Run: headless pygame with SDL's dummy video driver; simulated clock (each Clock.tick advances the game by its frame time, no real sleeping); random seed 0; keys injected as events and as key.get_pressed() state; no mouse input.
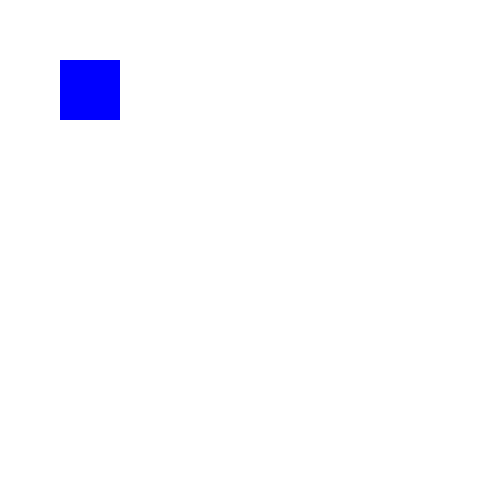
Frame 1 of 4 · flips 1–60 · no input
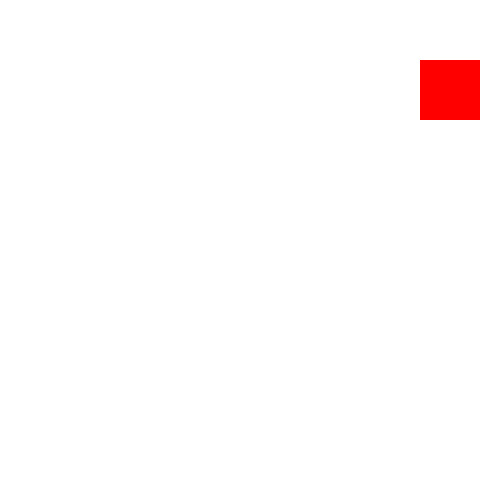
Frame 2 of 4 · flips 61–180 · tapped SPACE, RETURN · held RIGHT (→), D
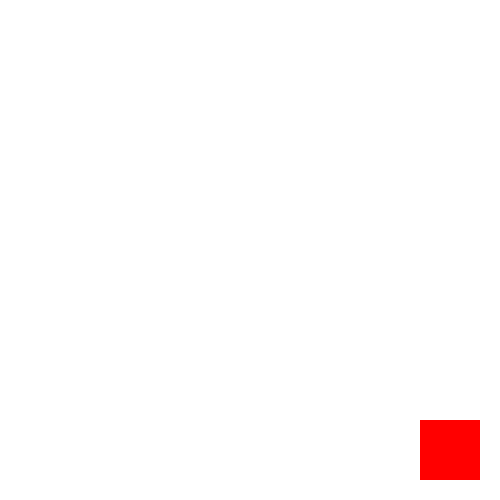
Frame 3 of 4 · flips 181–300 · held DOWN (↓), S
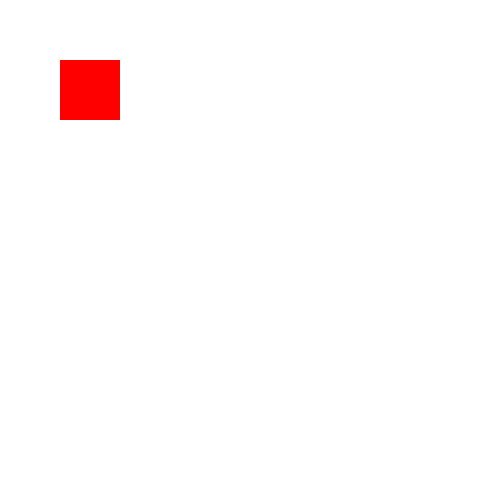
Frame 4 of 4 · flips 301–420 · held LEFT (←), A, UP (↑), W

The pygame program that drew these frames:

import pygame

pygame.init()
screen=pygame.display.set_mode((500,500))
screen.fill((255,255,255))

colors={'Blue': pygame.Color('Blue'),'Red': pygame.Color('Red'), 'Yellow': pygame.Color('Yellow') }
done=False
color_key= 'Blue'

x, y = 60, 60
sprite_width, sprite_height = 60, 60
screen_width, screen_height = 500, 500

while not done:
    for event in pygame.event.get():
        if event.type == pygame.QUIT:
            done=True
        if event.type==pygame.KEYDOWN or event.type==pygame.K_SPACE:
            if event.key == pygame.K_SPACE:  
                if color_key == 'Blue':
                    color_key = 'Red'
                elif color_key == 'Red':
                    color_key = 'Yellow'
                else:
                    color_key = 'Blue'

    pressed=pygame.key.get_pressed()
    if pressed[pygame.K_UP]:y-=3
    if pressed[pygame.K_DOWN]:y+=3
    if pressed[pygame.K_LEFT]:x-=3
    if pressed[pygame.K_RIGHT]:x+=3

    x= min(max(0,x), screen_width-sprite_width)
    y= min(max(0,y), screen_height-sprite_height)
    
    
    screen.fill((255, 255, 255))

    
    color = colors[color_key]

    
    pygame.draw.rect(screen, color, pygame.Rect(x, y, sprite_width, sprite_height))

  
    pygame.display.flip()
